Image classification data set "dataHa_name" (dupeng24/cloud-removal on GitHub). Class labels (2): clean, cloud.

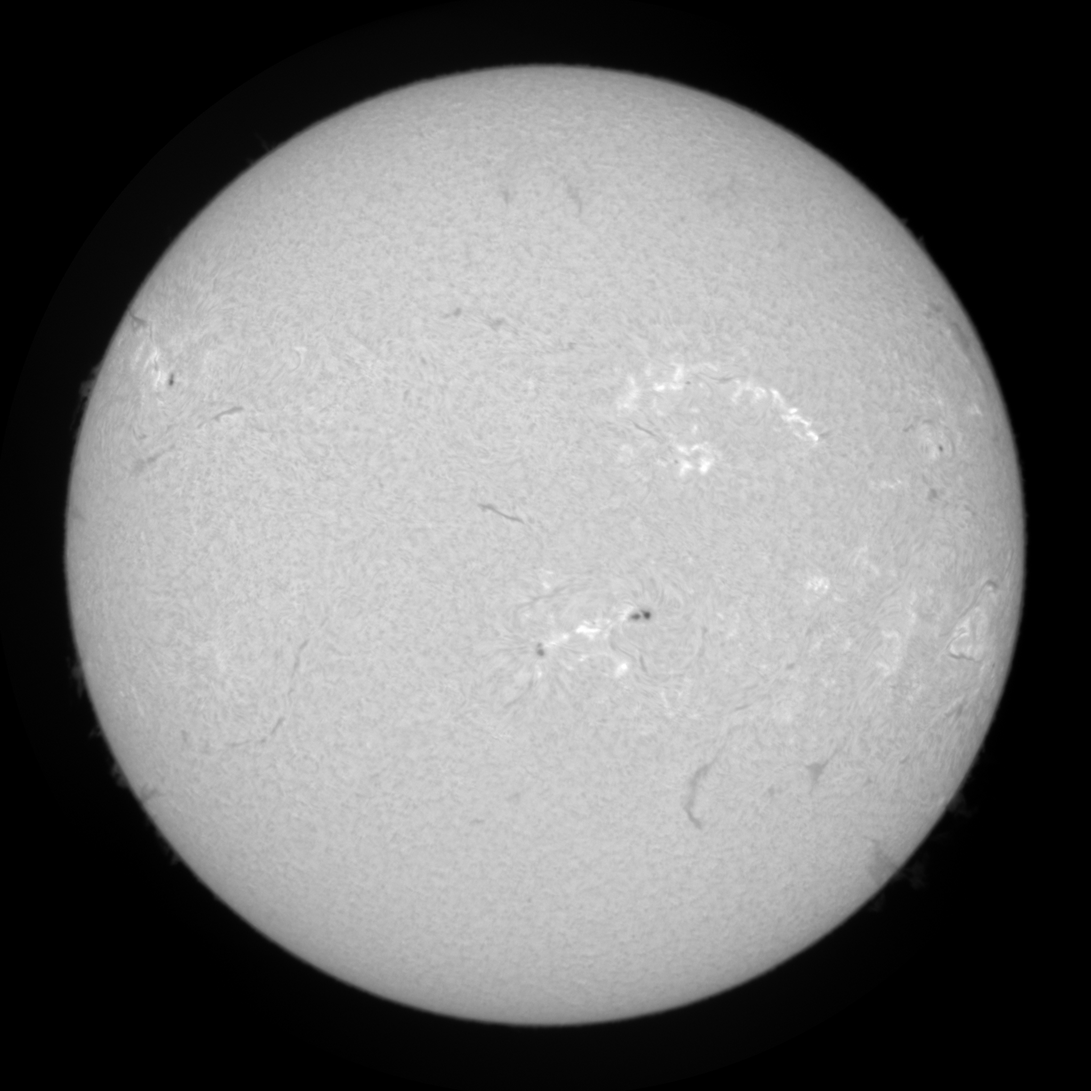
Label: clean

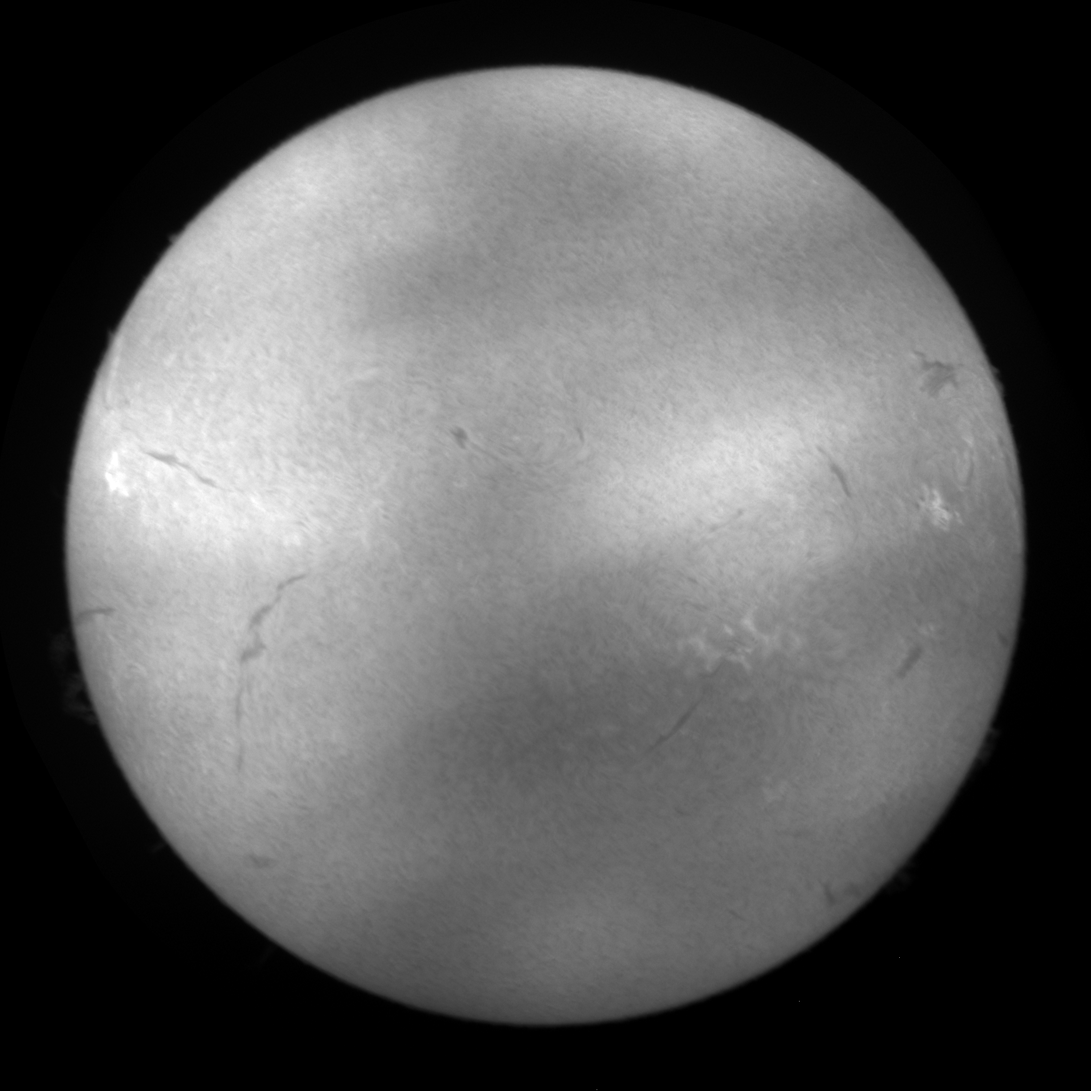
Label: cloud

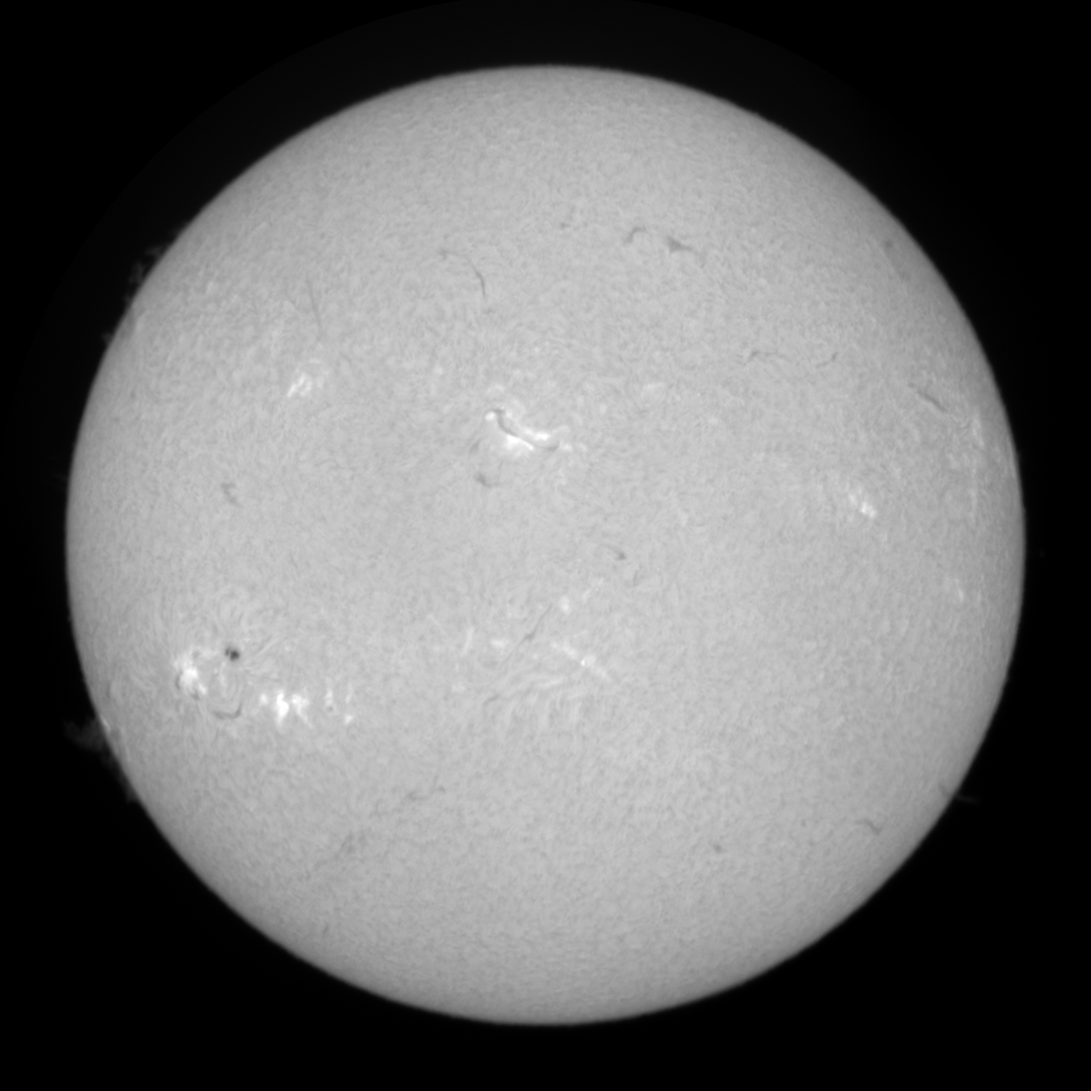
Label: clean

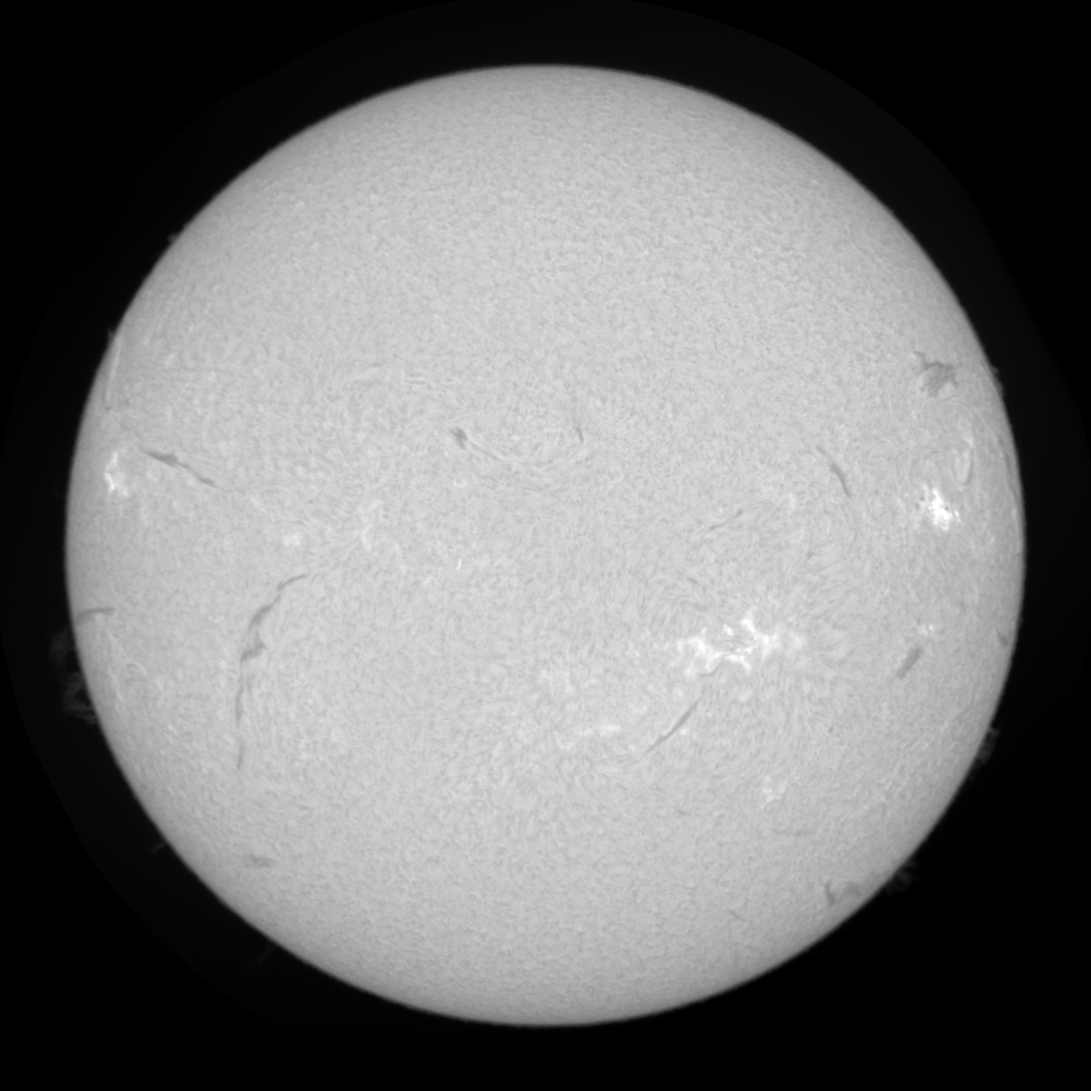
Label: clean

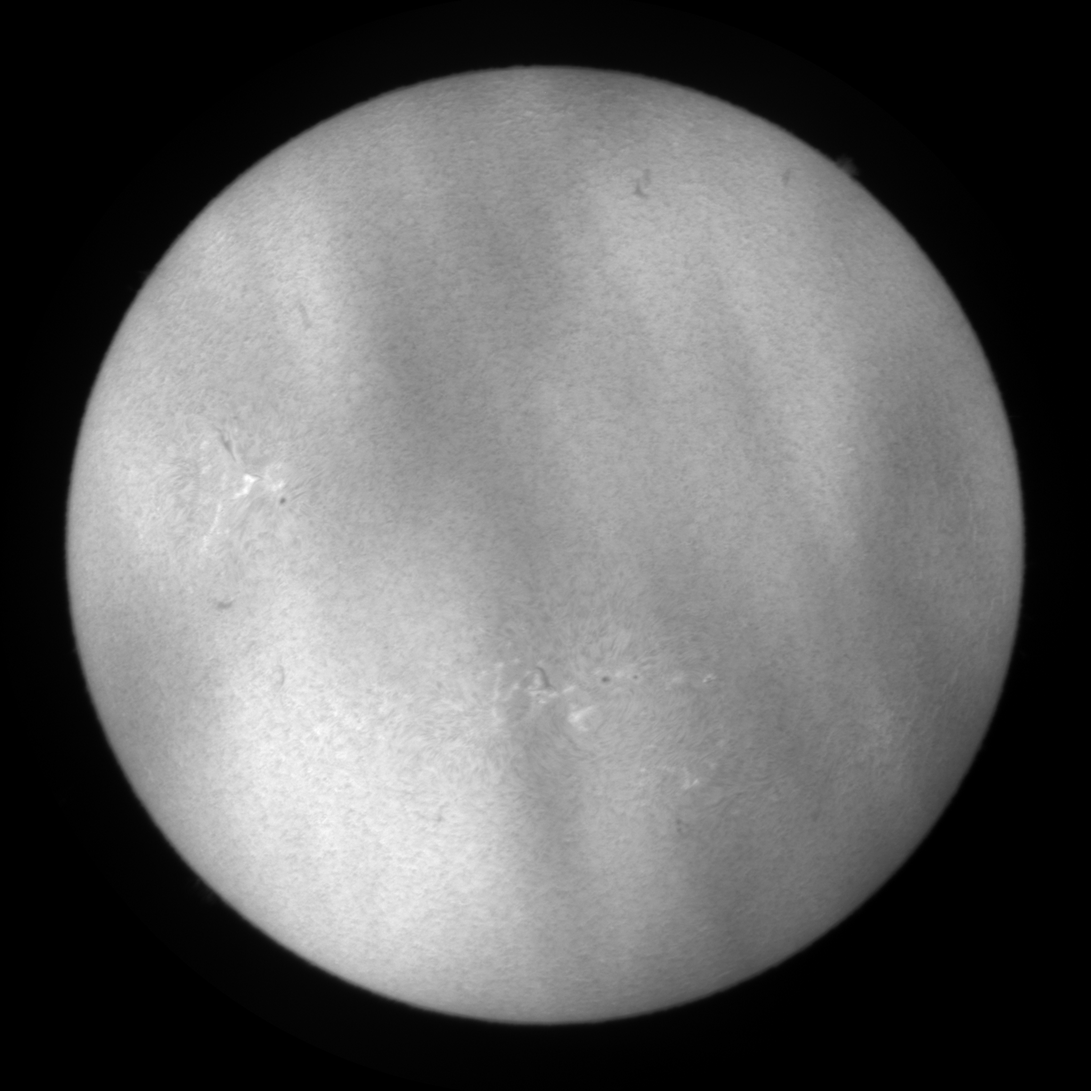
Label: cloud

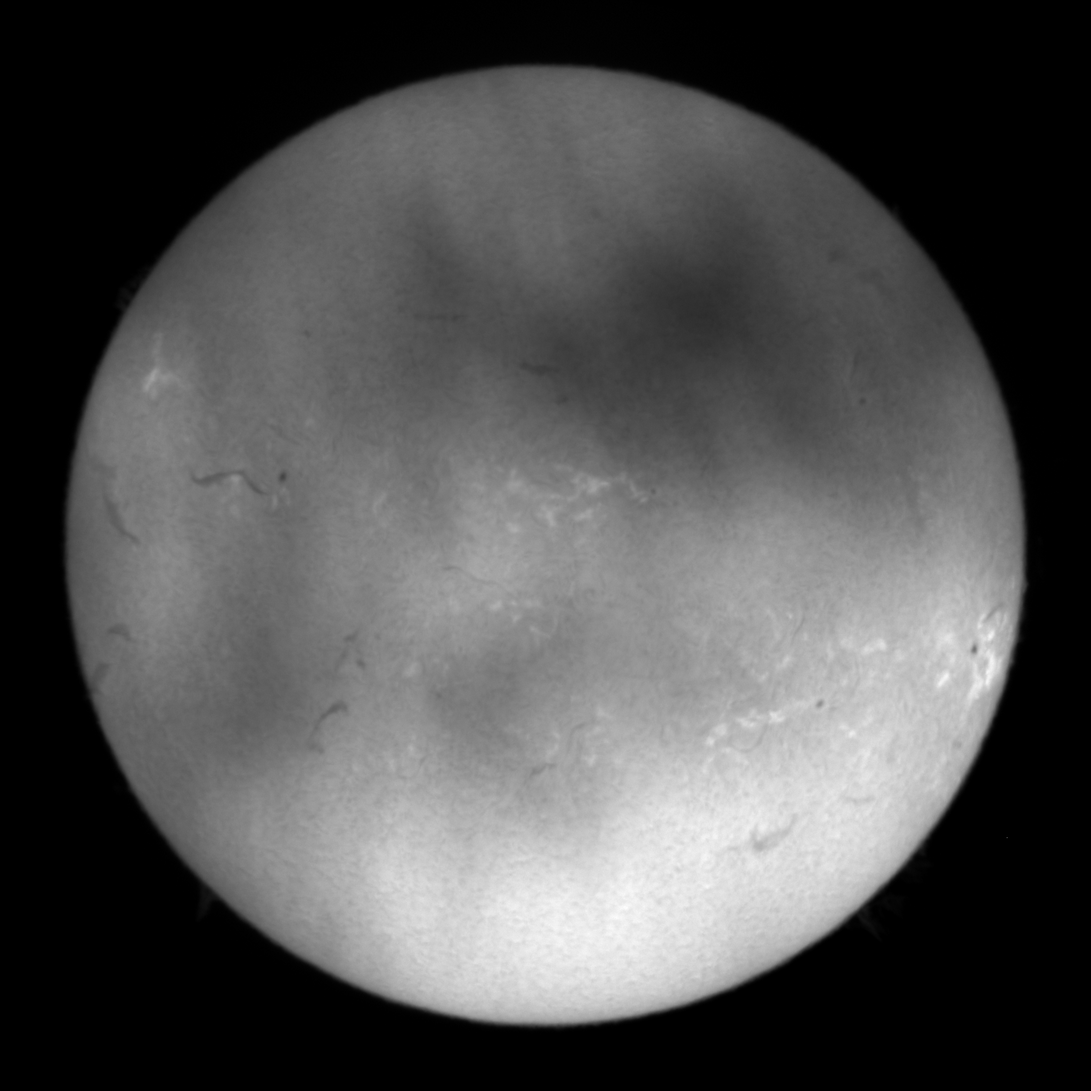
Label: cloud
